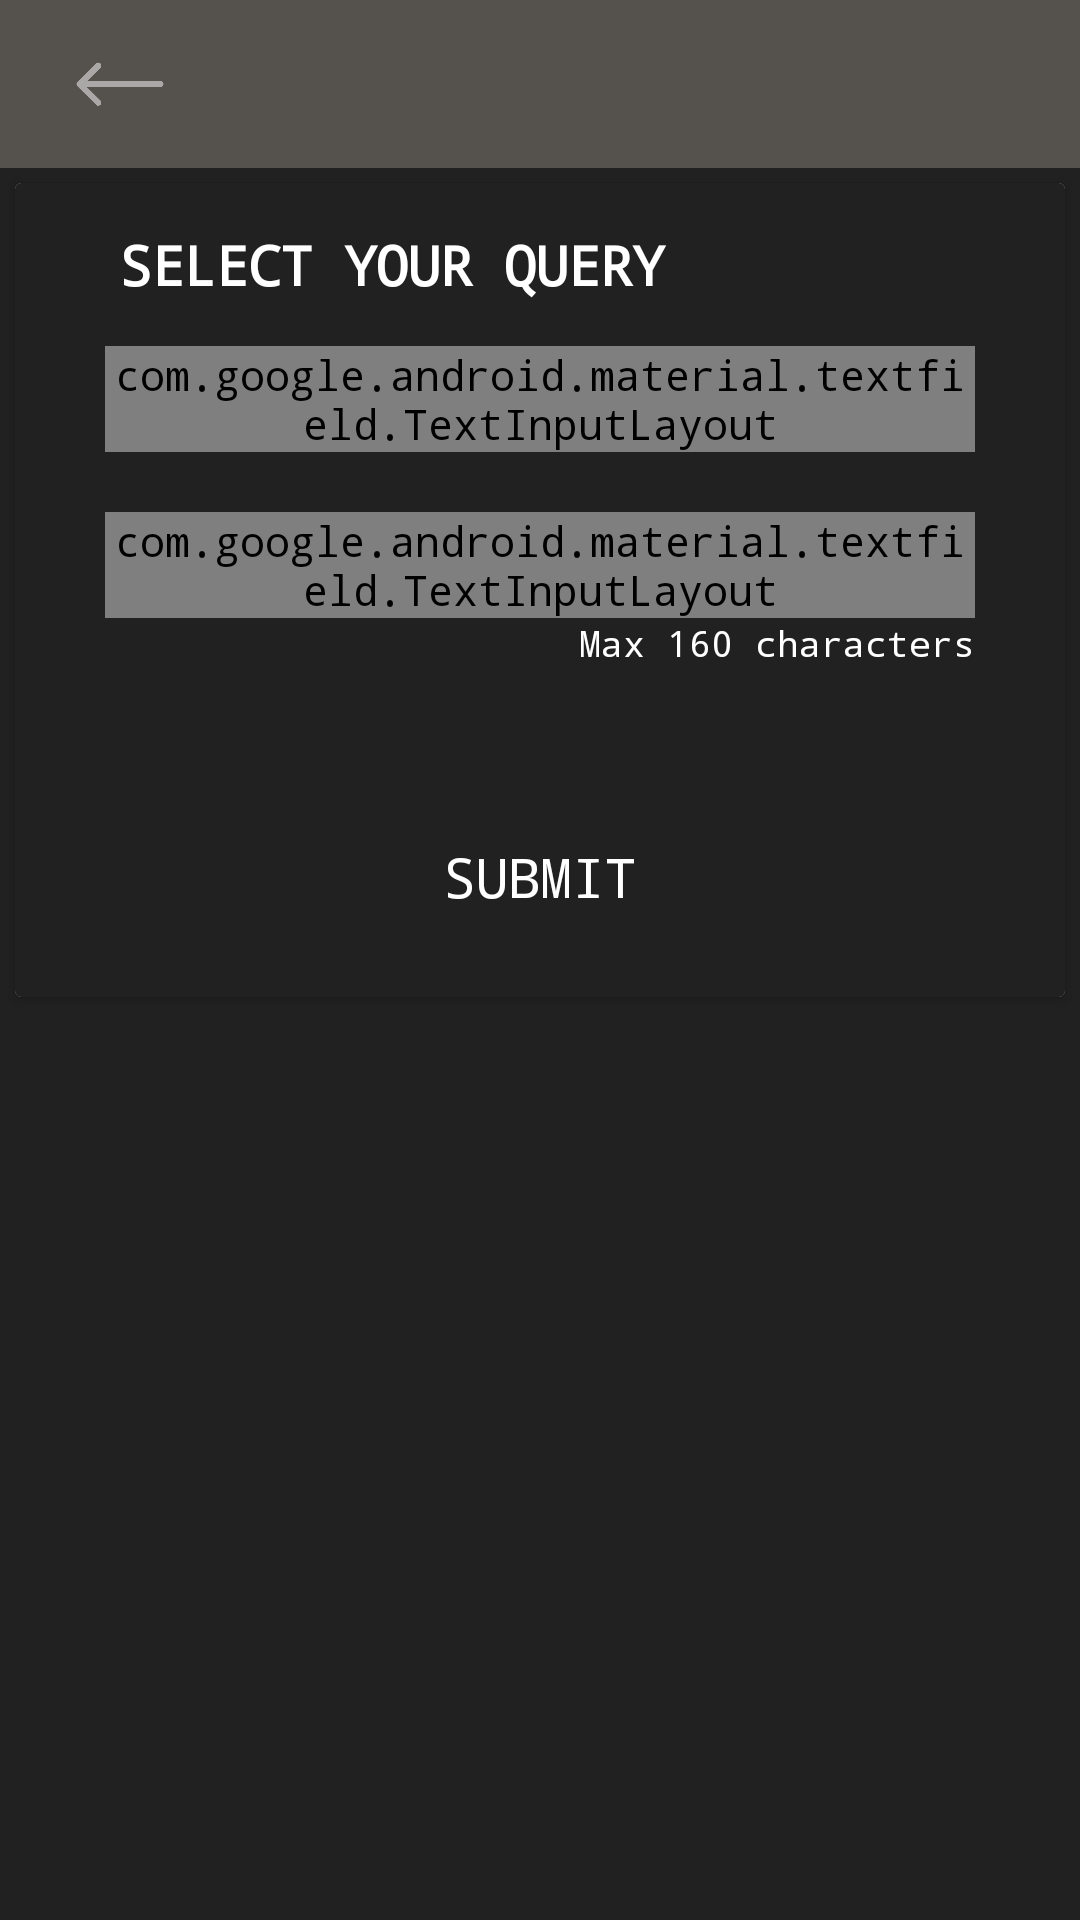

Produce the Android XML layout that renders to this screen, including the resource entries it uses.
<!-- AndroidManifest.xml: application theme AppTheme -->
<!-- res/layout/activity_contact_us.xml -->
<?xml version="1.0" encoding="utf-8"?>
<LinearLayout xmlns:android="http://schemas.android.com/apk/res/android"
    xmlns:tools="http://schemas.android.com/tools"
    android:layout_width="match_parent"
    android:layout_height="match_parent"
    android:orientation="vertical"

    tools:context=".Activity.ReferFriend">

    <include
        android:id="@+id/layout_toolbar"
        layout="@layout/toolbar"
        android:layout_width="match_parent"
        android:layout_height="wrap_content" />

    <ScrollView
        android:layout_width="match_parent"
        android:layout_height="match_parent"
        android:background="@color/bgColor"
        android:scrollbars="none">

        <androidx.cardview.widget.CardView
            android:id="@+id/card_view"
            android:layout_width="match_parent"
            android:layout_height="match_parent"
            android:layout_gravity="top"
            android:layout_margin="5dp"
            android:layout_marginStart="8dp"
            android:layout_marginLeft="8dp"
            android:layout_marginTop="8dp"
            android:layout_marginEnd="8dp"
            android:layout_marginRight="8dp"
            android:layout_marginBottom="8dp">

            <LinearLayout
                android:layout_width="match_parent"
                android:layout_height="wrap_content"
                android:background="@color/bgColor"
                android:orientation="vertical">

                <TextView
                    android:id="@+id/tvTitleFriendsDetail"
                    android:layout_width="match_parent"
                    android:layout_height="match_parent"
                    android:layout_marginLeft="30dp"
                    android:layout_marginTop="10dp"
                    android:layout_marginRight="30dp"
                    android:padding="@dimen/dp5"
                    android:gravity="start"
                    android:text="Select Your Query"
                    android:textAllCaps="true"
                    android:textColor="@color/white"
                    android:textSize="18sp"
                    android:textStyle="bold" />

                <com.google.android.material.textfield.TextInputLayout
                    style="@style/Widget.MaterialComponents.TextInputLayout.OutlinedBox"
                    android:layout_marginLeft="30dp"
                    android:layout_marginTop="10dp"
                    android:layout_marginRight="30dp"
                    android:textColorHint="@color/white"
                    android:layout_width="match_parent"
                    android:layout_height="wrap_content">

                    <AutoCompleteTextView
                        android:id="@+id/actvQuery"
                        android:layout_width="match_parent"
                        android:layout_height="match_parent"
                        android:textSize="@dimen/sp14"
                        android:cursorVisible="false"
                        android:textColor="@color/white"
                        android:textColorHint="@color/white"
                        android:drawableEnd="@drawable/ic_arrow_drop_down_grey"
                        android:hint="Select"
                        android:imeOptions="actionNext"
                        android:inputType="text"
                        android:paddingStart="10dp"
                        android:paddingEnd="10dp"
                        android:textAppearance="?android:textAppearanceSmall" />
                </com.google.android.material.textfield.TextInputLayout>


                <com.google.android.material.textfield.TextInputLayout
                    style="@style/Widget.MaterialComponents.TextInputLayout.OutlinedBox"
                    android:layout_width="match_parent"
                    android:layout_height="wrap_content"
                    android:layout_marginLeft="30dp"
                    android:layout_marginTop="20dp"
                    android:layout_marginRight="30dp"
                    android:textColorHint="@color/white">

                    <com.google.android.material.textfield.TextInputEditText
                        android:id="@+id/etQueryFeedback"
                        android:layout_width="match_parent"
                        android:layout_height="match_parent"
                        android:layout_marginTop="32dp"
                        android:drawablePadding="4dp"
                        android:gravity="start"
                        android:hint="Write your feedback *"
                        android:textSize="@dimen/sp16"
                        android:inputType="textMultiLine"
                        android:maxLength="160"
                        android:maxLines="6"
                        android:minLines="6"
                        android:padding="10dp"
                        android:textColor="@color/white" />
                </com.google.android.material.textfield.TextInputLayout>
                <TextView
                    android:gravity="end"
                    android:layout_gravity="end"
                    android:layout_marginRight="30dp"
                    android:textColor="@color/white"
                    android:textSize="@dimen/sp12"
                    android:text="Max 160 characters"
                    android:layout_width="wrap_content"
                    android:layout_height="wrap_content"/>

                <EditText
                    android:id="@+id/etFeedback"
                    android:visibility="gone"
                    android:layout_marginLeft="30dp"
                    android:layout_marginTop="20dp"
                    android:layout_marginRight="30dp"
                    android:textColorHint="@color/white"
                    android:backgroundTint="@color/colorPrimaryDark"
                    android:drawablePadding="4dp"
                    android:gravity="start"
                    android:hint="Write your feedback *"
                    android:inputType="textMultiLine"
                    android:maxLength="250"
                    android:maxLines="5"
                    android:minLines="4"
                    android:padding="10dp"
                    android:textColor="@color/white"
                    android:layout_width="match_parent"
                    android:layout_height="wrap_content"/>


                <Button
                    android:id="@+id/btnSubmit"
                    android:layout_width="match_parent"
                    android:layout_height="40dp"
                    android:layout_marginLeft="30dp"
                    android:layout_marginTop="50dp"
                    android:layout_marginRight="30dp"
                    android:layout_marginBottom="20dp"
                    android:background="@drawable/button_round"
                    android:text="Submit"
                    android:textAllCaps="true"
                    android:textColor="@android:color/white"
                    android:textSize="18sp" />

                <ImageView
                    android:id="@+id/imgThankYou"
                    android:layout_width="match_parent"
                    android:layout_height="150dp"
                    android:layout_gravity="center"
                    android:layout_marginBottom="30dp"
                    android:src="@drawable/img_thankyou_crop"
                    android:visibility="gone" />

            </LinearLayout>

        </androidx.cardview.widget.CardView>
    </ScrollView>
</LinearLayout>
<!-- res/layout/toolbar.xml (included above) -->
<?xml version="1.0" encoding="utf-8"?>
<LinearLayout xmlns:android="http://schemas.android.com/apk/res/android"
    xmlns:app="http://schemas.android.com/apk/res-auto"
    android:layout_width="match_parent"
    android:layout_height="match_parent">

    <androidx.appcompat.widget.Toolbar
        android:id="@+id/toolbar"
        android:layout_width="match_parent"
        android:layout_height="wrap_content"
        android:layout_marginStart="0dp"
        android:layout_marginLeft="0dp"
        android:background="@color/colorPrimaryDark"
        android:elevation="4dp"
        app:contentInsetLeft="0dp"
        app:contentInsetStart="0dp"
        app:theme="@style/ThemeOverlay.AppCompat.ActionBar">

        <RelativeLayout
            android:layout_width="match_parent"
            android:layout_height="?attr/actionBarSize">

            <ImageView
                android:id="@+id/imgBack"
                android:layout_width="40dp"
                android:layout_height="wrap_content"
                android:layout_alignParentStart="true"
                android:layout_marginStart="20dp"
                android:layout_centerInParent="true"
                android:src="@drawable/back" />


            <TextView
                android:id="@+id/txtToolbarTitle"
                android:layout_width="wrap_content"
                android:layout_height="wrap_content"
                android:layout_centerInParent="true"
                android:textColor="@color/white"
                android:textSize="20sp" />

            <ImageView
                android:layout_width="120dp"
                android:layout_height="40dp"
                android:layout_alignParentLeft="true"
                android:layout_marginLeft="20dp"
                android:layout_toRightOf="@+id/imgBack"
                android:paddingTop="10dp"
                android:src="@drawable/airtelsplash"
                android:visibility="gone" />

            <ProgressBar
                android:visibility="gone"
                android:id="@+id/contentLoading"
                android:layout_width="wrap_content"
                android:layout_height="wrap_content"
                android:layout_alignParentEnd="true"
                android:layout_alignParentRight="true"
                android:progressTint="@color/grey"
                android:backgroundTint="@color/grey"
                android:layout_marginStart="@dimen/fab_margin"
                android:layout_marginLeft="@dimen/fab_margin"
                android:padding="@dimen/fab_margin" />

            <View
                android:layout_width="match_parent"
                android:layout_height="2dp"
                android:layout_alignParentBottom="true"
                android:background="@drawable/toolbar_dropshadow" />

        </RelativeLayout>
    </androidx.appcompat.widget.Toolbar>

</LinearLayout>
<!-- resources referenced by this layout -->
<resources>
  <color name="bgColor">#212121</color>
  <color name="colorPrimaryDark">#55514d</color>
  <color name="grey">#A8A8A8</color>
  <color name="white">#FFFFFF</color>
  <dimen name="dp5">5dp</dimen>
  <dimen name="fab_margin">16dp</dimen>
  <dimen name="sp12">12sp</dimen>
  <dimen name="sp14">14sp</dimen>
  <dimen name="sp16">16sp</dimen>
  <!-- drawable back: png bitmap (drawable, 7988 bytes) -->
  <!-- drawable ic_arrow_drop_down_grey (drawable) -->
  <vector xmlns:android="http://schemas.android.com/apk/res/android"
          android:width="24dp"
          android:height="24dp"
          android:viewportWidth="24.0"
          android:viewportHeight="24.0">
      <path
          android:fillColor="#A0ACB4"
          android:pathData="M7,10l5,5 5,-5z"/>
  </vector>
  <!-- drawable img_thankyou_crop: jpeg bitmap (drawable, 13408 bytes) -->
  <style name="AppTheme" parent="Theme.AppCompat.Light.NoActionBar">
          
          <item name="colorPrimary">@color/colorPrimary</item>
          <item name="colorPrimaryDark">@color/colorPrimaryDark</item>
          <item name="colorAccent">@color/colorAccent</item>
          <item name="android:typeface">monospace</item>
          <item name="android:textColorSecondary">@color/colorPrimary</item>
          <item name="android:itemBackground">@color/bgColor</item>
  
  
          <item name="android:navigationBarColor">@color/bgColor</item>
      </style>
  <color name="colorPrimary">#ED1C24</color>
  <color name="colorAccent">#FFFFFF</color>
</resources>
